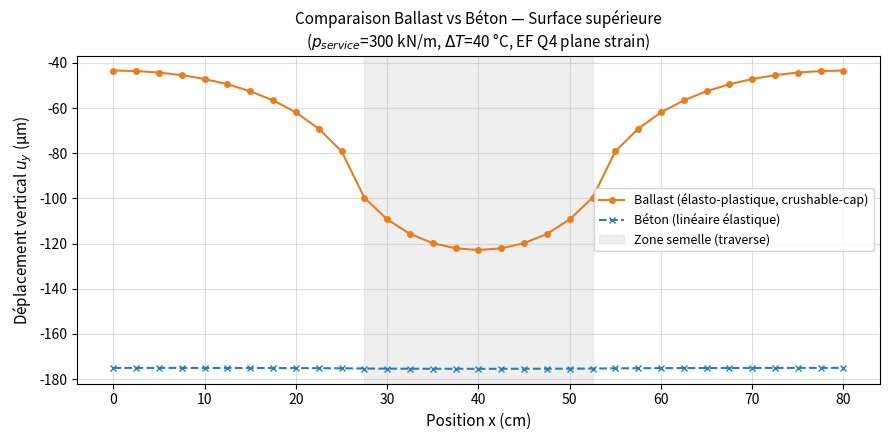

The script that saved this image:
"""
fem_ballast_beton.py — Solveur FEM 2D avec effets thermiques
Compare le comportement mécanique du ballast (élasto-plastique)
et du béton (élastique linéaire) sous charge ferroviaire.

Lancé directement : py fem_ballast_beton.py
→ génère U_TOP_BALLAST.csv, U_TOP_BETON.csv, w_compare.png
"""

from dataclasses import dataclass, field
import numpy as np
from scipy.sparse import lil_matrix, csr_matrix
from scipy.sparse.linalg import spsolve
import matplotlib
matplotlib.use('Agg')  # pas d'affichage graphique (mode serveur)
import matplotlib.pyplot as plt


# ---------------------------  4 classes principales : Mesh, LinearElastic, CrushableCap, FEMSolver
# MAILLAGE  --  crée une grille de 32 colonnes et 14 rangées d'éléments, ce qui donne 448 éléments Q4, 495 nœuds, et 990 degrés de liberté. Un degré de liberté c'est une inconnue dans le système
# ---------------------------

@dataclass
class Mesh:
    """Maillage rectangulaire structuré en éléments Q4."""
    lx: float; ly: float; nx: int; ny: int
    nodes: np.ndarray = field(default=None, init=False)
    conn:  np.ndarray = field(default=None, init=False)
    bnds:  dict       = field(default=None, init=False)

    def __post_init__(self):
        self.rect_mesh(self.lx, self.ly, self.nx, self.ny)

    def rect_mesh(self, lx, ly, nx, ny):
        # Coordonnées des nœuds sur grille régulière
        x = np.linspace(0.0, lx, nx+1)
        y = np.linspace(0.0, ly, ny+1)
        xv, yv = np.meshgrid(x, y, indexing='xy')
        self.nodes = np.column_stack([xv.ravel(), yv.ravel()])

        # Table de connectivité : 4 nœuds par élément Q4
        conn = []
        for j in range(ny):
            for i in range(nx):
                n0 = j*(nx+1)+i
                conn.append([n0, n0+1, n0+(nx+1)+1, n0+(nx+1)])
        self.conn = np.array(conn, dtype=int)

        # Identification des bords (tolérance numérique)
        tol = 1e-12
        self.bnds = {
            "left":   np.where(np.isclose(self.nodes[:,0], 0.0, atol=tol))[0],
            "right":  np.where(np.isclose(self.nodes[:,0], lx,  atol=tol))[0],
            "bottom": np.where(np.isclose(self.nodes[:,1], 0.0, atol=tol))[0],
            "top":    np.where(np.isclose(self.nodes[:,1], ly,  atol=tol))[0],
        }

    def generate(self):
        return self.nodes, self.conn, self.bnds


# ---------------------------
# FONCTIONS FEM DE BASE
# ---------------------------

def gauss_points():
    """Points et poids d'intégration de Gauss 2×2."""
    g = 1 / np.sqrt(3.0)
    return [(-g,-g,1.0), (g,-g,1.0), (g,g,1.0), (-g,g,1.0)]


def shape_Q4(xi, eta):
    """Fonctions de forme bilinéaires Q4 et leurs dérivées en (xi, eta)."""
    N = 0.25 * np.array([
        (1-xi)*(1-eta), (1+xi)*(1-eta),
        (1+xi)*(1+eta), (1-xi)*(1+eta)
    ])
    dN = 0.25 * np.array([
        [-(1-eta), -(1-xi)],
        [ (1-eta), -(1+xi)],
        [ (1+eta),  (1+xi)],
        [-(1+eta),  (1-xi)]
    ])
    return N, dN


def B_matrix(dN_dx):
    """Matrice cinématique B (3×8) reliant déformations et déplacements nodaux."""
    B = np.zeros((3, 8))
    for a in range(4):
        B[0, 2*a]   = dN_dx[a, 0]  # ε_xx
        B[1, 2*a+1] = dN_dx[a, 1]  # ε_yy
        B[2, 2*a]   = dN_dx[a, 1]  # γ_xy (termes croisés)
        B[2, 2*a+1] = dN_dx[a, 0]
    return B


# ---------------------------
# LOIS DE COMPORTEMENT  LinearElastic — la loi de Hooke pour le béton. La relation est simple : contrainte égale matrice d'élasticité multipliée par déformation. Le béton reprend toujours
#  sa forme initiale après déchargement, c'est un comportement réversible.
# ---------------------------

class LinearElastic:
    """Élasticité linéaire de Hooke en déformation plane (béton)."""

    def __init__(self, E, nu, plane_strain=True):
        self.E = E
        self.nu = nu

    def D(self):
        """Tenseur d'élasticité (matrice 3×3)."""
        E, nu = self.E, self.nu
        c = E / ((1+nu) * (1-2*nu))
        return c * np.array([
            [1-nu, nu,         0],
            [nu,   1-nu,       0],
            [0,    0,   (1-2*nu)/2]
        ])

    def stress(self, deps, delta_T=0.0, alpha=0.0):
        """Contraintes = D × (déformations mécanique - dilatation thermique)."""
        return self.D() @ (deps - np.array([1,1,0]) * alpha * delta_T)


class CrushableCap:  #  la loi élasto-plastique pour le ballast granulaire. Elle combine une surface de charge elliptique en (p, q) avec un écrouissage isotrope. Les paramètres permettent de modéliser la rigidité initiale,
    # la pression de pré-confinement, la forme de la surface de charge, et la dégradation progressive du matériau avec la plasticité. Le retour plastique est effectué par une projection itérative sur l'ellipse de charge,
    #  ce qui permet de simuler le comportement non linéaire du ballast sous les charges ferroviaires.
    """
    Loi élasto-plastique crushable-cap pour le ballast granulaire.
    Surface de charge elliptique en (p, q) avec écrouissage isotrope.
    Paramètres : E0, nu0 (élastiques), M (pente déviatorique), pc0 (pression init),
                 X (taille du cap), H_cap (module écrouissage), m_soft, kB (dégradation).
    """

    def __init__(self, E0, nu0, M, pc0, X, H_cap, m_soft, kB):
        self.E0=E0; self.nu0=nu0; self.M=M; self.pc0=pc0
        self.X=X; self.H_cap=H_cap; self.m_soft=m_soft; self.kB=kB

    def init_gp_state(self):
        """État initial d'un point de Gauss (tout à zéro)."""
        return dict(eps_p=np.zeros(3), evp=0.0, pc=self.pc0, B=0.0)

    def _elastic_matrices(self, Bidx):
        """Modules élastiques dégradés selon l'endommagement B."""
        K0 = self.E0 / (3*(1-2*self.nu0))
        G0 = self.E0 / (2*(1+self.nu0))
        K  = K0 / (1.0 + self.m_soft * Bidx)
        E  = 9*K*G0 / (3*K + G0 + 1e-20)
        nu = (3*K - 2*G0) / (2*(3*K + G0) + 1e-20)
        c  = E / ((1+nu)*(1-2*nu) + 1e-20)
        D  = c * np.array([[1-nu,nu,0],[nu,1-nu,0],[0,0,(1-2*nu)/2]])
        return D, K, G0, nu

    @staticmethod
    def _inv3_from_plane_strain(sig, nu):
        """Pression sphérique p et contrainte déviatorique q depuis tenseur 2D."""
        sxx, syy, sxy = sig
        szz = nu * (sxx + syy)  # déformation plane → contrainte hors-plan
        p = (sxx + syy + szz) / 3.0
        sdev = np.array([sxx, syy, szz]) - p
        J2 = 0.5 * ((sdev[0]-sdev[1])**2 + (sdev[1]-sdev[2])**2 + (sdev[2]-sdev[0])**2)
        return p, np.sqrt(max(0.0, 3*J2))

    def stress_update(self, deps, state, delta_T=0.0, alpha=0.0):
        """
        Retour plastique au cap : si l'état trial dépasse la surface de charge,
        on projette itérativement sur l'ellipse par Newton.
        """
        D_el, K, G, nu = self._elastic_matrices(state['B'])

        # Prédicteur élastique (essai)
        sig_tr = D_el @ (deps - np.array([1,1,0]) * alpha * delta_T)
        p_tr, q_tr = self._inv3_from_plane_strain(sig_tr, nu)
        pc = state['pc']
        X  = max(self.X, 1e-12)

        # Critère de plasticité : f ≤ 0 → élastique, pas de correction
        f_tr = (p_tr-pc)**2/X**2 + (q_tr/(self.M*max(pc,1e-12)))**2 - 1.0
        if f_tr <= 0.0:
            return sig_tr, D_el, state

        # Retour plastique par Newton (max 40 itérations)
        lam = 0.0
        dp_dlam  = -K;          dq_dlam  = -0.6*G
        dpc_dlam =  self.H_cap
        for _ in range(40):
            p      = p_tr  + dp_dlam  * lam
            q      = q_tr  + dq_dlam  * lam
            pc_loc = pc    + dpc_dlam * lam
            f  = (p-pc_loc)**2/X**2 + (q/(self.M*max(pc_loc,1e-12)))**2 - 1.0
            if abs(f) < 1e-9:
                break
            df = (2*(p-pc_loc)/X**2)*(dp_dlam-dpc_dlam) \
               + 2*q/(self.M**2*max(pc_loc,1e-12)**2)*dq_dlam
            dlam = -f / (df + 1e-16)
            dlam = np.clip(dlam, -1.0, 1.0)  # limite le pas
            lam += dlam

        # Mise à jour des contraintes
        p = p_tr + dp_dlam*lam
        q = q_tr + dq_dlam*lam
        sxx_tr, syy_tr, sxy_tr = sig_tr
        dev_tr   = np.array([sxx_tr-p_tr, syy_tr-p_tr, sxy_tr])
        scale_q  = (q/q_tr) if q_tr > 1e-12 else 0.0
        sig      = np.array([p+dev_tr[0]*scale_q, p+dev_tr[1]*scale_q, dev_tr[2]*scale_q])

        # Mise à jour de l'état interne
        devp = max(0.0, lam)
        state_upd = dict(
            eps_p = state['eps_p'],
            evp   = state['evp'] + devp,
            pc    = max(self.pc0, pc + self.H_cap*devp),
            B     = min(0.999, state['B'] + self.kB*devp)
        )
        D_upd, _, _, _ = self._elastic_matrices(state_upd['B'])
        return sig, D_upd, state_upd


# ---------------------------
# SOLVEUR FEM assemble le système global et le résout.  Il gère les conditions aux limites, les chargements, et la mise à jour des états plastiques pour le ballast. La méthode run() effectue une résolution
#  incrémentale en appliquant progressivement la charge de service, et retourne les déplacements en surface pour les deux matériaux, ce qui permet de comparer leur comportement sous les mêmes conditions de chargement et de température.
# ---------------------------

class FEMSolver:
    """Assemblage, application des CL et résolution du système K·U = F."""

    def __init__(self, mesh, constitutive, is_plastic=False, delta_T=0.0, alpha=0.0):
        self.mesh         = mesh
        self.constitutive = constitutive
        self.is_plastic   = is_plastic
        self.delta_T      = delta_T
        self.alpha        = alpha
        self.nodes, self.conn, self.bnds = mesh.generate()

        # Initialisation des états plastiques (un état par point de Gauss)
        if is_plastic:
            self.states = [constitutive.init_gp_state() for _ in range(len(self.conn)*4)]

    def assemble(self, U):
        """Assemblage global de K et du vecteur résidu R."""
        nnode = self.nodes.shape[0]
        Kglob = lil_matrix((2*nnode, 2*nnode))
        R     = np.zeros(2*nnode)
        gp_states_new = []
        ip = 0

        for e, enodes in enumerate(self.conn):
            Xe = self.nodes[enodes, :]
            Ke = np.zeros((8,8))
            Re = np.zeros(8)

            for (xi, eta, w) in gauss_points():
                _, dN_dxi = shape_Q4(xi, eta)
                J    = dN_dxi.T @ Xe
                detJ = np.linalg.det(J)
                if detJ <= 0:
                    raise RuntimeError(f"Jacobien négatif (élément {e})")

                dN_dx = dN_dxi @ np.linalg.inv(J)
                Bm    = B_matrix(dN_dx)

                # Déplacements de l'élément
                ue = np.zeros(8)
                for a in range(4):
                    ue[2*a]   = U[2*enodes[a]]
                    ue[2*a+1] = U[2*enodes[a]+1]
                deps = Bm @ ue

                # Loi de comportement
                if self.is_plastic:
                    sig, D_tan, sn = self.constitutive.stress_update(
                        deps, self.states[ip], self.delta_T, self.alpha)
                    gp_states_new.append(sn)
                else:
                    D_tan = self.constitutive.D()
                    sig   = self.constitutive.stress(deps, self.delta_T, self.alpha)

                Ke += (Bm.T @ D_tan @ Bm) * detJ * w
                Re += (Bm.T @ sig)         * detJ * w
                ip += 1

            # Assemblage dans le système global
            edofs = []
            for a in range(4):
                edofs += [2*enodes[a], 2*enodes[a]+1]
            for i in range(8):
                R[edofs[i]] += Re[i]
                for j in range(8):
                    Kglob[edofs[i], edofs[j]] += Ke[i, j]

        return csr_matrix(Kglob), R, gp_states_new

    def apply_bcs_and_loads(self, K, R, traction_nodes, F_inc):
        """Conditions aux limites et chargement nodal."""
        # Chargement vertical (vers le bas) sur les nœuds de la traverse
        for nid in traction_nodes:
            R[2*nid+1] -= F_inc

        # Conditions d'encastrement
        fixed = []
        for nid in self.bnds['bottom']:  # base bloquée en x et y
            fixed += [(2*nid, 0.0), (2*nid+1, 0.0)]
        for nid in self.bnds['left']:    # bords bloqués en x seulement
            fixed += [(2*nid, 0.0)]
        for nid in self.bnds['right']:
            fixed += [(2*nid, 0.0)]

        # Application par élimination (ligne/colonne mise à l'identité)
        K = K.tolil()
        for dof, val in fixed:
            K[dof, :] = 0; K[:, dof] = 0; K[dof, dof] = 1; R[dof] = val
        return K.tocsr(), R

    def run(self, nsteps, p_total, sleeper_span):
        """
        Résolution incrémentale en nsteps pas.
        Retourne U (déplacements), y, x (coords surface haute), top_nodes.
        """
        nnode     = self.nodes.shape[0]
        U         = np.zeros(2*nnode)
        top_nodes = self.bnds['top']
        x_top     = self.nodes[top_nodes, 0]
        xmid      = 0.5 * self.mesh.lx

        # Nœuds sous la traverse (zone centrale)
        mask           = np.abs(x_top - xmid) <= 0.5*sleeper_span
        traction_nodes = list(np.array(top_nodes)[mask])
        if not traction_nodes:
            traction_nodes = [top_nodes[np.argmin(np.abs(x_top - xmid))]]

        # Force nodale = pression × espacement inter-nœuds
        dx            = np.unique(np.diff(np.sort(x_top))).mean()
        F_node_total  = p_total * dx

        for step in range(1, nsteps+1):
            K, R, gp_new = self.assemble(np.zeros(2*nnode))  # petites déformations
            K, R = self.apply_bcs_and_loads(K, R, traction_nodes, F_node_total/nsteps)
            U    = spsolve(K, R)
            if self.is_plastic:
                self.states = gp_new

        return U, self.nodes[top_nodes, 1], self.nodes[top_nodes, 0], top_nodes


# ---------------------------
# SCRIPT PRINCIPAL
# ---------------------------

if __name__ == '__main__':
    # Paramètres de référence
    Lx, Ly   = 0.8, 0.35
    nx, ny   = 32, 14
    mesh     = Mesh(Lx, Ly, nx, ny)
    p_service    = 300e3   # pression de service (N/m)
    sleeper_span = 0.25    # largeur de la traverse (m)
    delta_T      = 40.0    # variation thermique (°C)
    alpha_b      = 1.2e-5  # dilatation thermique ballast
    alpha_c      = 1.0e-5  # dilatation thermique béton

    # ── Calcul ballast ────────────────────────────────────────────────────────
    ballast  = CrushableCap(150e6, 0.25, 1.2, 50e3, 80e3, 1e5, 8.0, 2.5)
    solver_b = FEMSolver(mesh, ballast, is_plastic=True, delta_T=delta_T, alpha=alpha_b)
    U_b, y_b, x_b, top_nodes = solver_b.run(6, p_service, sleeper_span)

    # ── Calcul béton ──────────────────────────────────────────────────────────
    concrete = LinearElastic(30e9, 0.2)
    solver_c = FEMSolver(mesh, concrete, is_plastic=False, delta_T=delta_T, alpha=alpha_c)
    U_c, y_c, x_c, _ = solver_c.run(6, p_service, sleeper_span)

    # ── Post-traitement : déplacements en surface ─────────────────────────────
    order  = np.argsort(x_b)
    x_plot = x_b[order]
    uy_b   = np.array([U_b[2*n+1] for n in np.array(top_nodes)[order]]) * 1e6  # µm
    uy_c   = np.array([U_c[2*n+1] for n in np.array(top_nodes)[order]]) * 1e6

    # ── Export CSV ────────────────────────────────────────────────────────────
    header = "x_m,uy_microm"
    np.savetxt("U_TOP_BALLAST.csv", np.column_stack([x_plot, uy_b]),
               delimiter=",", header=header, comments='')
    np.savetxt("U_TOP_BETON.csv",   np.column_stack([x_plot, uy_c]),
               delimiter=",", header=header, comments='')

    # ── Graphique de comparaison ──────────────────────────────────────────────
    fig, ax = plt.subplots(figsize=(9, 4.5))
    ax.plot(x_plot*100, uy_b, 'o-',  color='#e67e22', ms=4, lw=1.5,
            label='Ballast (élasto-plastique, crushable-cap)')
    ax.plot(x_plot*100, uy_c, 'x--', color='#2980b9', ms=5, lw=1.5,
            label='Béton (linéaire élastique)')
    ax.axvspan((0.5*Lx - 0.5*sleeper_span)*100, (0.5*Lx + 0.5*sleeper_span)*100,
               alpha=0.12, color='gray', label='Zone semelle (traverse)')
    ax.set_xlabel('Position x (cm)', fontsize=11)
    ax.set_ylabel('Déplacement vertical $u_y$ (µm)', fontsize=11)
    ax.set_title('Comparaison Ballast vs Béton — Surface supérieure\n'
                 r'($p_{service}$=300 kN/m, $\Delta T$=40 °C, EF Q4 plane strain)', fontsize=11)
    ax.legend(fontsize=9)
    ax.grid(True, alpha=0.4)
    plt.tight_layout()
    plt.savefig("w_compare.png", dpi=150)
    plt.savefig("w_compare.pdf")

    print("=== DONE ===")
    print(f"Ballast max |uy| = {np.max(np.abs(uy_b)):.4f} µm")
    print(f"Béton   max |uy| = {np.max(np.abs(uy_c)):.4f} µm")
    print(f"Ratio ballast/béton = {np.max(np.abs(uy_b))/np.max(np.abs(uy_c)):.2f}")
